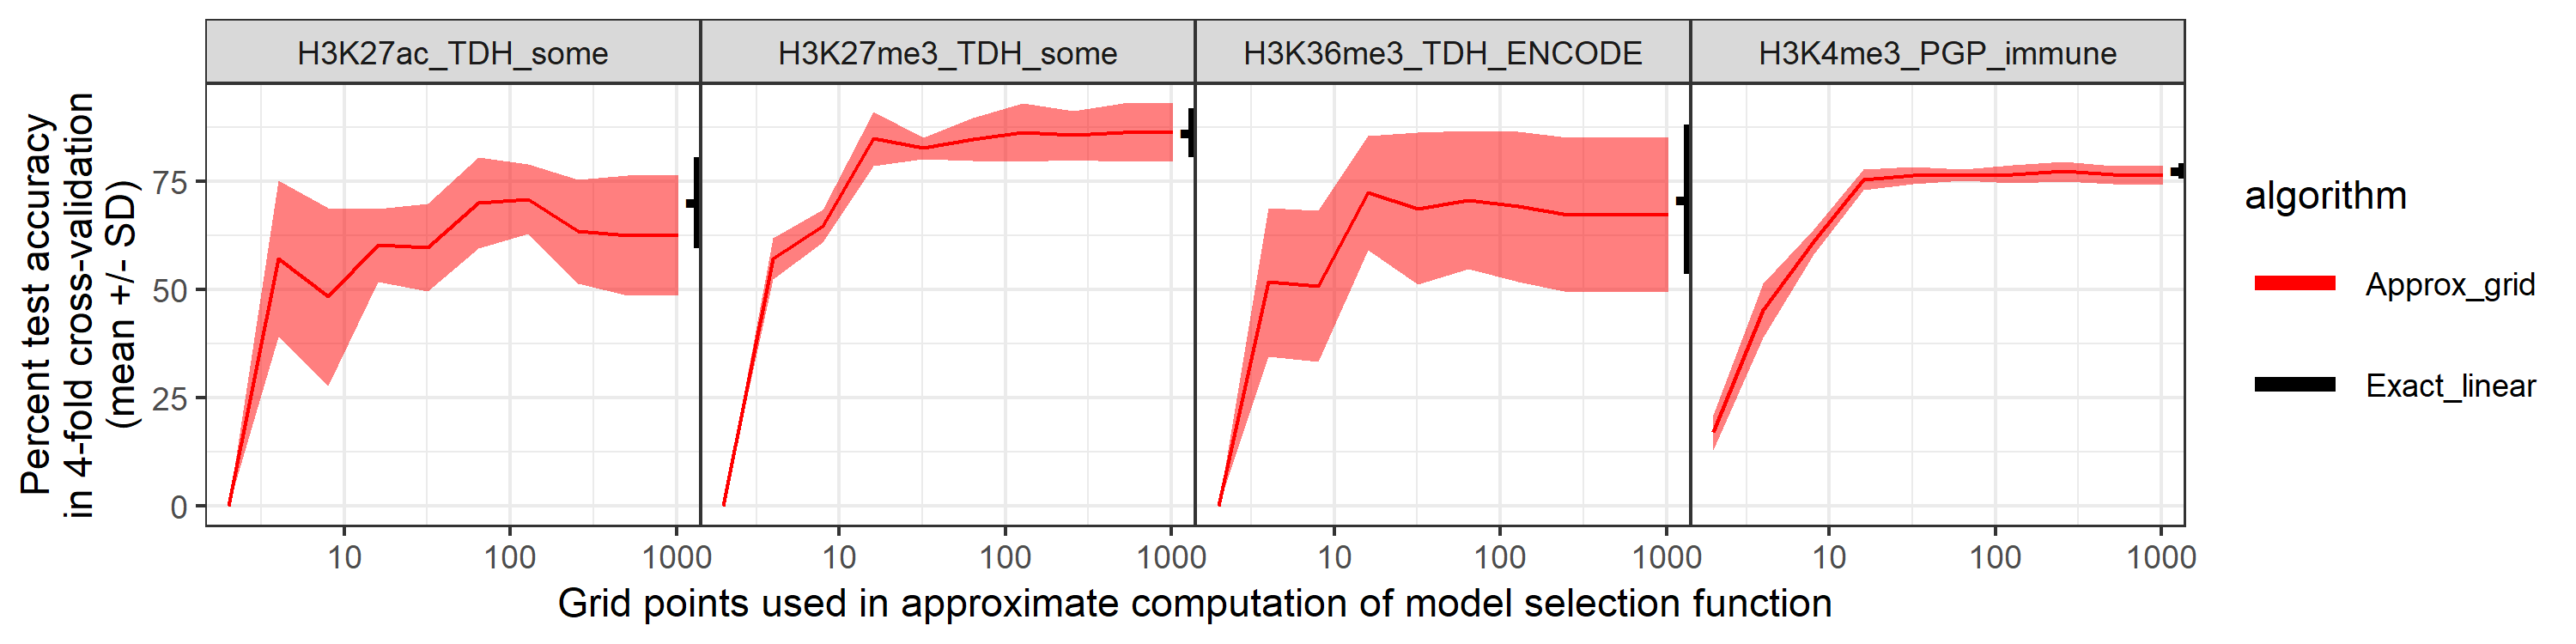

Write R code to recreate this figure.
source("packages.R")

cv <- readRDS("chipseq.cv.rds")

cv[, accuracy.percent := 100-error.percent]
cv.tall <- melt(cv, measure.vars=c("accuracy.percent", "auc"))
ggplot()+
  geom_point(aes(
    n.grid, value),
    data=cv.tall[is.trivial==FALSE])+
  facet_grid(variable ~ set.name, scales="free")+
  theme_bw()+
  theme(panel.margin=grid::unit(0, "lines"))+
  scale_x_log10()

set.stats <- cv[set.name %in% c("H3K27ac_TDH_some", "H3K27me3_TDH_some", "H3K36me3_TDH_ENCODE", "H3K4me3_PGP_immune"), list(
  mean=mean(accuracy.percent),
  sd=sd(accuracy.percent)
), by=list(n.grid, set.name)]
set.stats[, algorithm := factor(
  ifelse(n.grid==Inf, "Exact_linear", "Approx_grid"),
  c("Exact_linear", "Approx_grid"))]
algo.colors <- c(
  Approx_grid="red",
  Exact_linear="black")
exact.dt <- set.stats[algorithm=="Exact_linear"]
gg <- ggplot()+
  geom_point(aes(
    n.grid, mean, color=algorithm),
    size=10,
    shape="-",
    data=exact.dt)+
  geom_segment(aes(
    n.grid, mean-sd,
    xend=n.grid, yend=mean+sd,
    color=algorithm),
    size=2,
    data=exact.dt)+
  geom_line(aes(
    n.grid, mean, color=algorithm),
    data=set.stats[algorithm=="Approx_grid"])+
  scale_color_manual(values=algo.colors)+
  scale_fill_manual(values=algo.colors)+
  geom_ribbon(aes(
    n.grid, ymin=mean-sd, ymax=mean+sd, fill=algorithm),
    data=set.stats,
    alpha=0.5)+
  facet_grid(. ~ set.name, scales="free")+
  theme_bw()+
  guides(fill="none")+
  theme(panel.margin=grid::unit(0, "lines"))+
  ylab("Percent test accuracy
in 4-fold cross-validation
(mean +/- SD)")+
  scale_x_log10(
    "Grid points used in approximate computation of model selection function")
png("figure-chipseq-cv.png", 10, 2.5, units="in", res=300)
print(gg)
dev.off()
